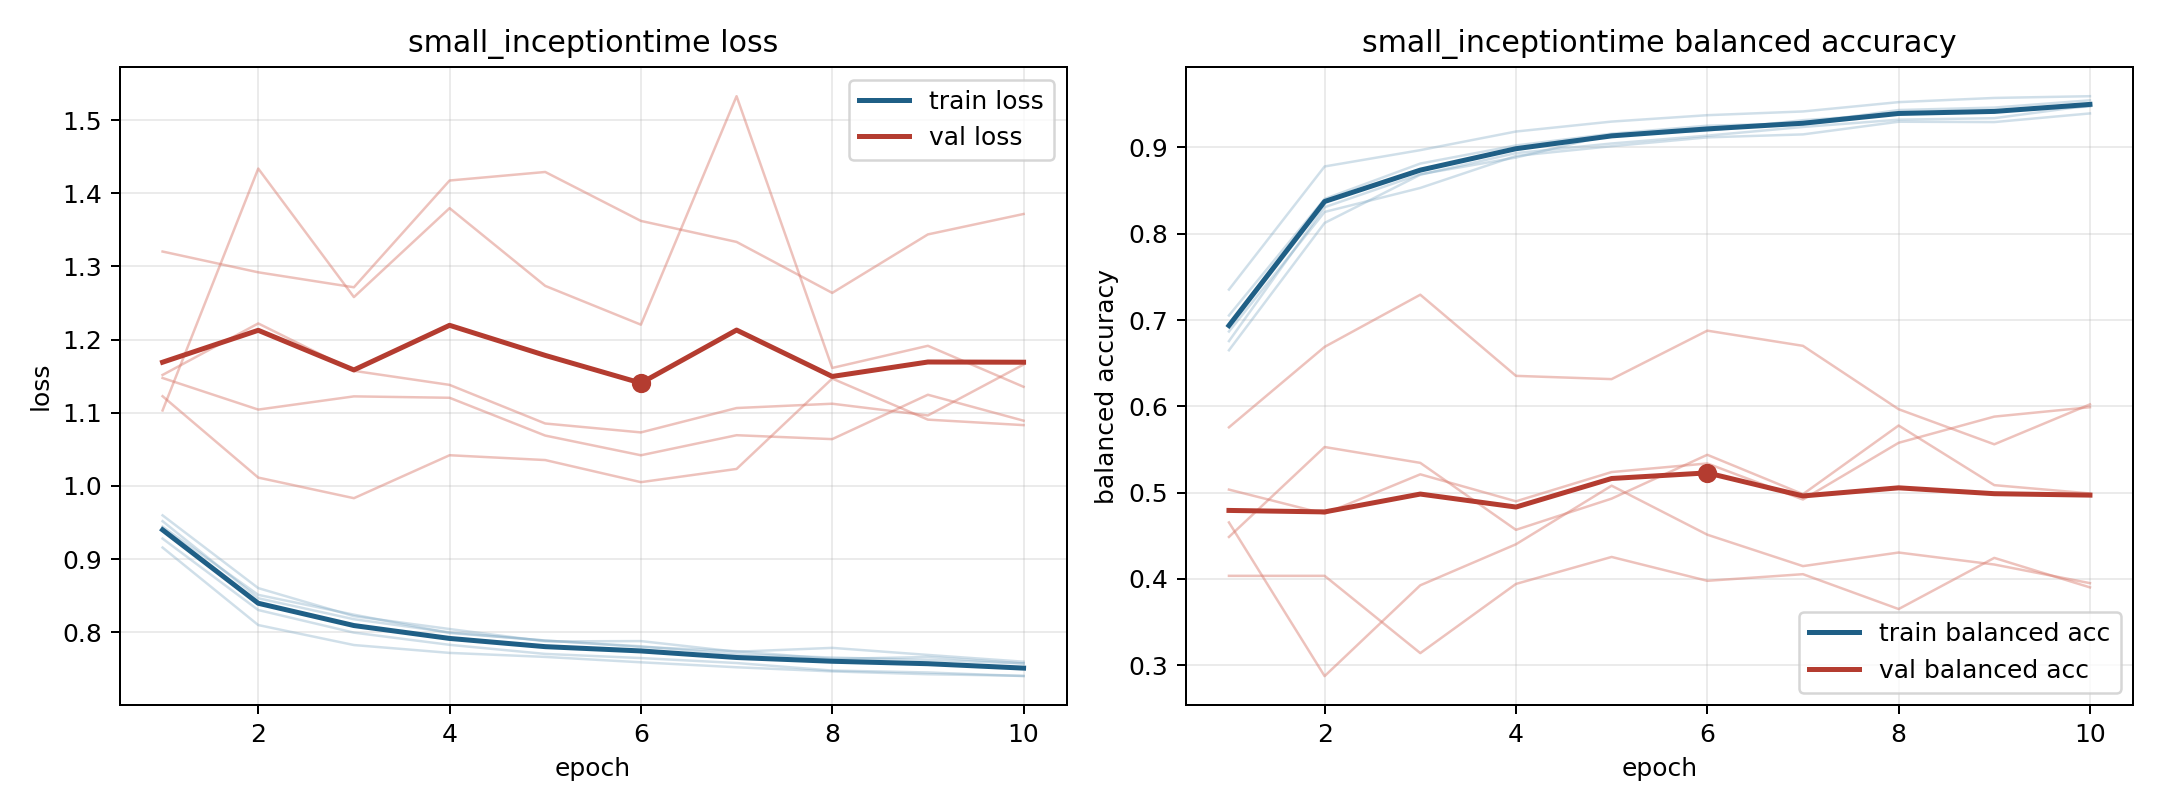

Source data for this figure (header and first rows):
model, fold, epoch, train_loss, train_balanced_accuracy, val_loss, val_balanced_accuracy
small_inceptiontime, 1, 1, 0.9281, 0.7053, 1.103, 0.5035
small_inceptiontime, 1, 2, 0.8304, 0.8404, 1.434, 0.4755
small_inceptiontime, 1, 3, 0.7995, 0.8813, 1.258, 0.5212
small_inceptiontime, 1, 4, 0.7829, 0.9023, 1.38, 0.4899
small_inceptiontime, 1, 5, 0.7704, 0.9159, 1.273, 0.5238
small_inceptiontime, 1, 6, 0.7648, 0.9252, 1.22, 0.5338
small_inceptiontime, 1, 7, 0.758, 0.9281, 1.533, 0.492
small_inceptiontime, 1, 8, 0.7477, 0.9434, 1.161, 0.5577
small_inceptiontime, 1, 9, 0.7451, 0.9462, 1.192, 0.5881
small_inceptiontime, 1, 10, 0.7401, 0.9546, 1.136, 0.599
small_inceptiontime, 2, 1, 0.9519, 0.6756, 1.148, 0.4486
small_inceptiontime, 2, 2, 0.8465, 0.8308, 1.104, 0.5528
small_inceptiontime, 2, 3, 0.8178, 0.869, 1.122, 0.5345
small_inceptiontime, 2, 4, 0.7999, 0.8883, 1.121, 0.4568
small_inceptiontime, 2, 5, 0.7886, 0.915, 1.069, 0.493
small_inceptiontime, 2, 6, 0.7808, 0.9195, 1.042, 0.5438
small_inceptiontime, 2, 7, 0.77, 0.9316, 1.069, 0.4982
small_inceptiontime, 2, 8, 0.7655, 0.939, 1.064, 0.5778
small_inceptiontime, 2, 9, 0.7622, 0.9419, 1.125, 0.5086
small_inceptiontime, 2, 10, 0.7574, 0.9474, 1.089, 0.499
small_inceptiontime, 3, 1, 0.9158, 0.7353, 1.32, 0.4035
small_inceptiontime, 3, 2, 0.8099, 0.878, 1.292, 0.4035
small_inceptiontime, 3, 3, 0.7826, 0.8969, 1.272, 0.314
small_inceptiontime, 3, 4, 0.7718, 0.9185, 1.417, 0.3942
small_inceptiontime, 3, 5, 0.7663, 0.93, 1.429, 0.4254
small_inceptiontime, 3, 6, 0.759, 0.9374, 1.362, 0.3978
small_inceptiontime, 3, 7, 0.7522, 0.9417, 1.334, 0.4055
small_inceptiontime, 3, 8, 0.7465, 0.9525, 1.264, 0.3651
small_inceptiontime, 3, 9, 0.7427, 0.9574, 1.344, 0.4244
small_inceptiontime, 3, 10, 0.7405, 0.9594, 1.372, 0.3901
small_inceptiontime, 4, 1, 0.9598, 0.665, 1.123, 0.5757
small_inceptiontime, 4, 2, 0.8604, 0.8125, 1.011, 0.6689
small_inceptiontime, 4, 3, 0.822, 0.8684, 0.9833, 0.7293
small_inceptiontime, 4, 4, 0.8044, 0.8934, 1.042, 0.6353
small_inceptiontime, 4, 5, 0.7875, 0.9046, 1.035, 0.6315
small_inceptiontime, 4, 6, 0.788, 0.9137, 1.005, 0.6877
small_inceptiontime, 4, 7, 0.7734, 0.9237, 1.023, 0.6701
small_inceptiontime, 4, 8, 0.7787, 0.9322, 1.147, 0.5966
small_inceptiontime, 4, 9, 0.769, 0.9339, 1.091, 0.556
small_inceptiontime, 4, 10, 0.7598, 0.9486, 1.083, 0.6022
small_inceptiontime, 5, 1, 0.9444, 0.6867, 1.152, 0.4654
small_inceptiontime, 5, 2, 0.8512, 0.8253, 1.222, 0.2873
small_inceptiontime, 5, 3, 0.8241, 0.8531, 1.157, 0.3926
small_inceptiontime, 5, 4, 0.799, 0.8902, 1.138, 0.4401
small_inceptiontime, 5, 5, 0.7888, 0.9015, 1.085, 0.508
small_inceptiontime, 5, 6, 0.78, 0.9117, 1.073, 0.4512
small_inceptiontime, 5, 7, 0.7741, 0.9151, 1.107, 0.4148
small_inceptiontime, 5, 8, 0.7636, 0.9298, 1.112, 0.4306
small_inceptiontime, 5, 9, 0.7662, 0.9294, 1.096, 0.4167
small_inceptiontime, 5, 10, 0.7574, 0.9394, 1.166, 0.3951
